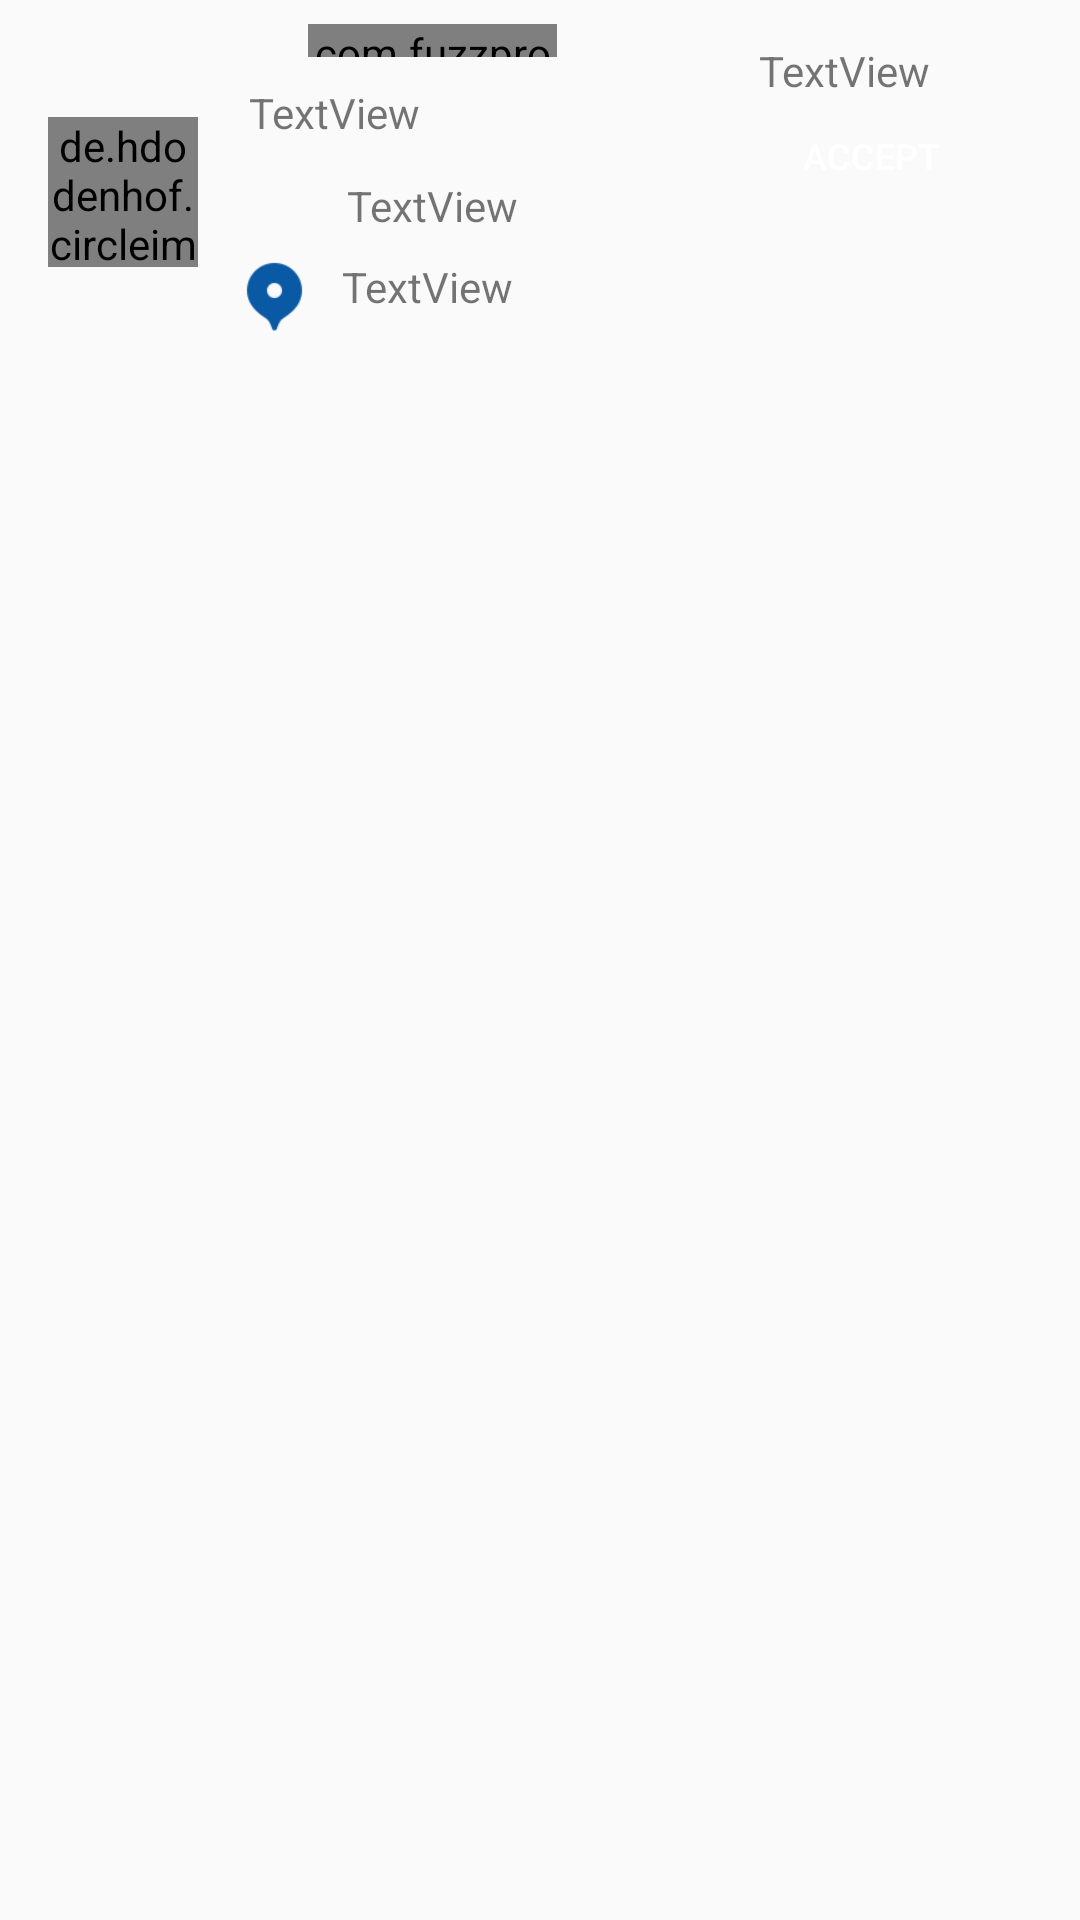

This screen was rendered from an Android layout file. Write that file and the resources it references.
<!-- AndroidManifest.xml: application theme AppTheme -->
<!-- res/layout/order_test.xml -->
<?xml version="1.0" encoding="utf-8"?>
<android.support.constraint.ConstraintLayout xmlns:android="http://schemas.android.com/apk/res/android"
    xmlns:tools="http://schemas.android.com/tools"
    android:layout_width="match_parent"
    android:layout_height="wrap_content"
    xmlns:app="http://schemas.android.com/apk/res-auto">


    <de.hdodenhof.circleimageview.CircleImageView
        android:id="@+id/imgResturaunt"
        android:layout_width="50dp"
        android:layout_height="50dp"
        android:layout_gravity="center"
        android:layout_marginStart="16dp"
        android:layout_marginTop="39dp"
        android:layout_marginEnd="294dp"
        android:src="@drawable/place_holder"
        app:civ_border_color="@color/colorPrimaryDark"
        app:civ_border_width="2dp"
        app:layout_constraintEnd_toEndOf="parent"
        app:layout_constraintHorizontal_bias="0.0"
        app:layout_constraintStart_toStartOf="parent"
        app:layout_constraintTop_toTopOf="parent" />

    <com.fuzzproductions.ratingbar.RatingBar
        android:id="@+id/ratingBar"
        android:layout_width="83dp"
        android:layout_height="11dp"
        android:layout_marginStart="69dp"
        android:layout_marginTop="8dp"
        android:layout_marginEnd="141dp"
        app:layout_constraintEnd_toEndOf="parent"
        app:layout_constraintStart_toStartOf="parent"
        app:layout_constraintTop_toTopOf="parent"
        app:rating="0" />

    <TextView
        android:id="@+id/price"
        android:layout_width="wrap_content"
        android:layout_height="wrap_content"
        android:layout_marginStart="60dp"
        android:layout_marginTop="14dp"
        android:layout_marginEnd="8dp"
        android:text="TextView"
        app:layout_constraintEnd_toEndOf="parent"
        app:layout_constraintHorizontal_bias="0.146"
        app:layout_constraintStart_toEndOf="@+id/ratingBar"
        app:layout_constraintTop_toTopOf="parent" />

    <TextView
        android:id="@+id/textViewTitle"
        android:layout_width="wrap_content"
        android:layout_height="wrap_content"
        android:layout_marginStart="18dp"
        android:layout_marginTop="9dp"
        android:layout_marginEnd="226dp"
        android:text="TextView"
        app:layout_constraintEnd_toEndOf="parent"
        app:layout_constraintHorizontal_bias="0.188"
        app:layout_constraintStart_toEndOf="@+id/imgResturaunt"
        app:layout_constraintTop_toBottomOf="@+id/ratingBar" />

    <Button
        android:id="@+id/BtnAccept"
        android:layout_width="70dp"
        android:layout_height="30dp"
        android:layout_marginStart="44dp"
        android:layout_marginTop="4dp"
        android:layout_marginEnd="9dp"
        android:background="@drawable/primary"
        android:text="@string/accept"
        android:textColor="@color/colorAccent"
        android:textSize="12sp"
        app:layout_constraintEnd_toEndOf="parent"
        app:layout_constraintStart_toEndOf="@+id/ratingBar"
        app:layout_constraintTop_toBottomOf="@+id/price" />

    <ImageView
        android:id="@+id/imageView7"
        android:layout_width="25dp"
        android:layout_height="25dp"
        android:layout_marginStart="12dp"
        android:layout_marginTop="8dp"
        android:layout_marginEnd="254dp"
        app:layout_constraintEnd_toEndOf="parent"
        app:layout_constraintHorizontal_bias="0.172"
        app:layout_constraintStart_toEndOf="@+id/imgResturaunt"
        app:layout_constraintTop_toBottomOf="@+id/textViewTitle"
        app:srcCompat="@drawable/car_img" />

    <TextView
        android:id="@+id/TVAddress"
        android:layout_width="wrap_content"
        android:layout_height="0dp"
        android:layout_marginStart="12dp"
        android:layout_marginTop="12dp"
        android:layout_marginEnd="187dp"
        android:text="TextView"
        app:layout_constraintEnd_toEndOf="parent"
        app:layout_constraintHorizontal_bias="0.102"
        app:layout_constraintStart_toEndOf="@+id/imageView7"
        app:layout_constraintTop_toBottomOf="@+id/textViewTitle" />

    <ImageView
        android:id="@+id/imageView11"
        android:layout_width="25dp"
        android:layout_height="25dp"
        android:layout_marginStart="79dp"
        android:layout_marginTop="6dp"
        android:layout_marginEnd="256dp"
        app:layout_constraintEnd_toEndOf="parent"
        app:layout_constraintHorizontal_bias="0.098"
        app:layout_constraintStart_toStartOf="parent"
        app:layout_constraintTop_toBottomOf="@+id/imageView7"
        app:srcCompat="@drawable/marker_bid" />

    <TextView
        android:id="@+id/distance"
        android:layout_width="wrap_content"
        android:layout_height="0dp"
        android:layout_marginStart="10dp"
        android:layout_marginTop="8dp"
        android:layout_marginEnd="188dp"
        android:text="TextView"
        app:layout_constraintEnd_toEndOf="parent"
        app:layout_constraintHorizontal_bias="0.065"
        app:layout_constraintStart_toEndOf="@+id/imageView11"
        app:layout_constraintTop_toBottomOf="@+id/TVAddress" />


</android.support.constraint.ConstraintLayout>
<!-- resources referenced by this layout -->
<resources>
  <color name="colorAccent">#ffffff</color>
  <color name="colorPrimaryDark">#0066B1</color>
  <!-- drawable marker_bid: png bitmap (drawable-mdpi, 1431 bytes) -->
  <string name="accept">Accept</string>
  <style name="AppTheme" parent="Theme.AppCompat.Light.DarkActionBar">
          
          <item name="colorPrimary">@color/colorPrimary</item>
          <item name="colorPrimaryDark">@color/colorPrimaryDark</item>
          <item name="colorAccent">@color/colorAccent</item>
          <item name="drawerArrowStyle">@style/DrawerArrowStyle</item>
      </style>
  <color name="colorPrimary">#0066b1</color>
  <style name="DrawerArrowStyle" parent="Widget.AppCompat.DrawerArrowToggle">
          <item name="color">@android:color/white</item>
      </style>
</resources>
